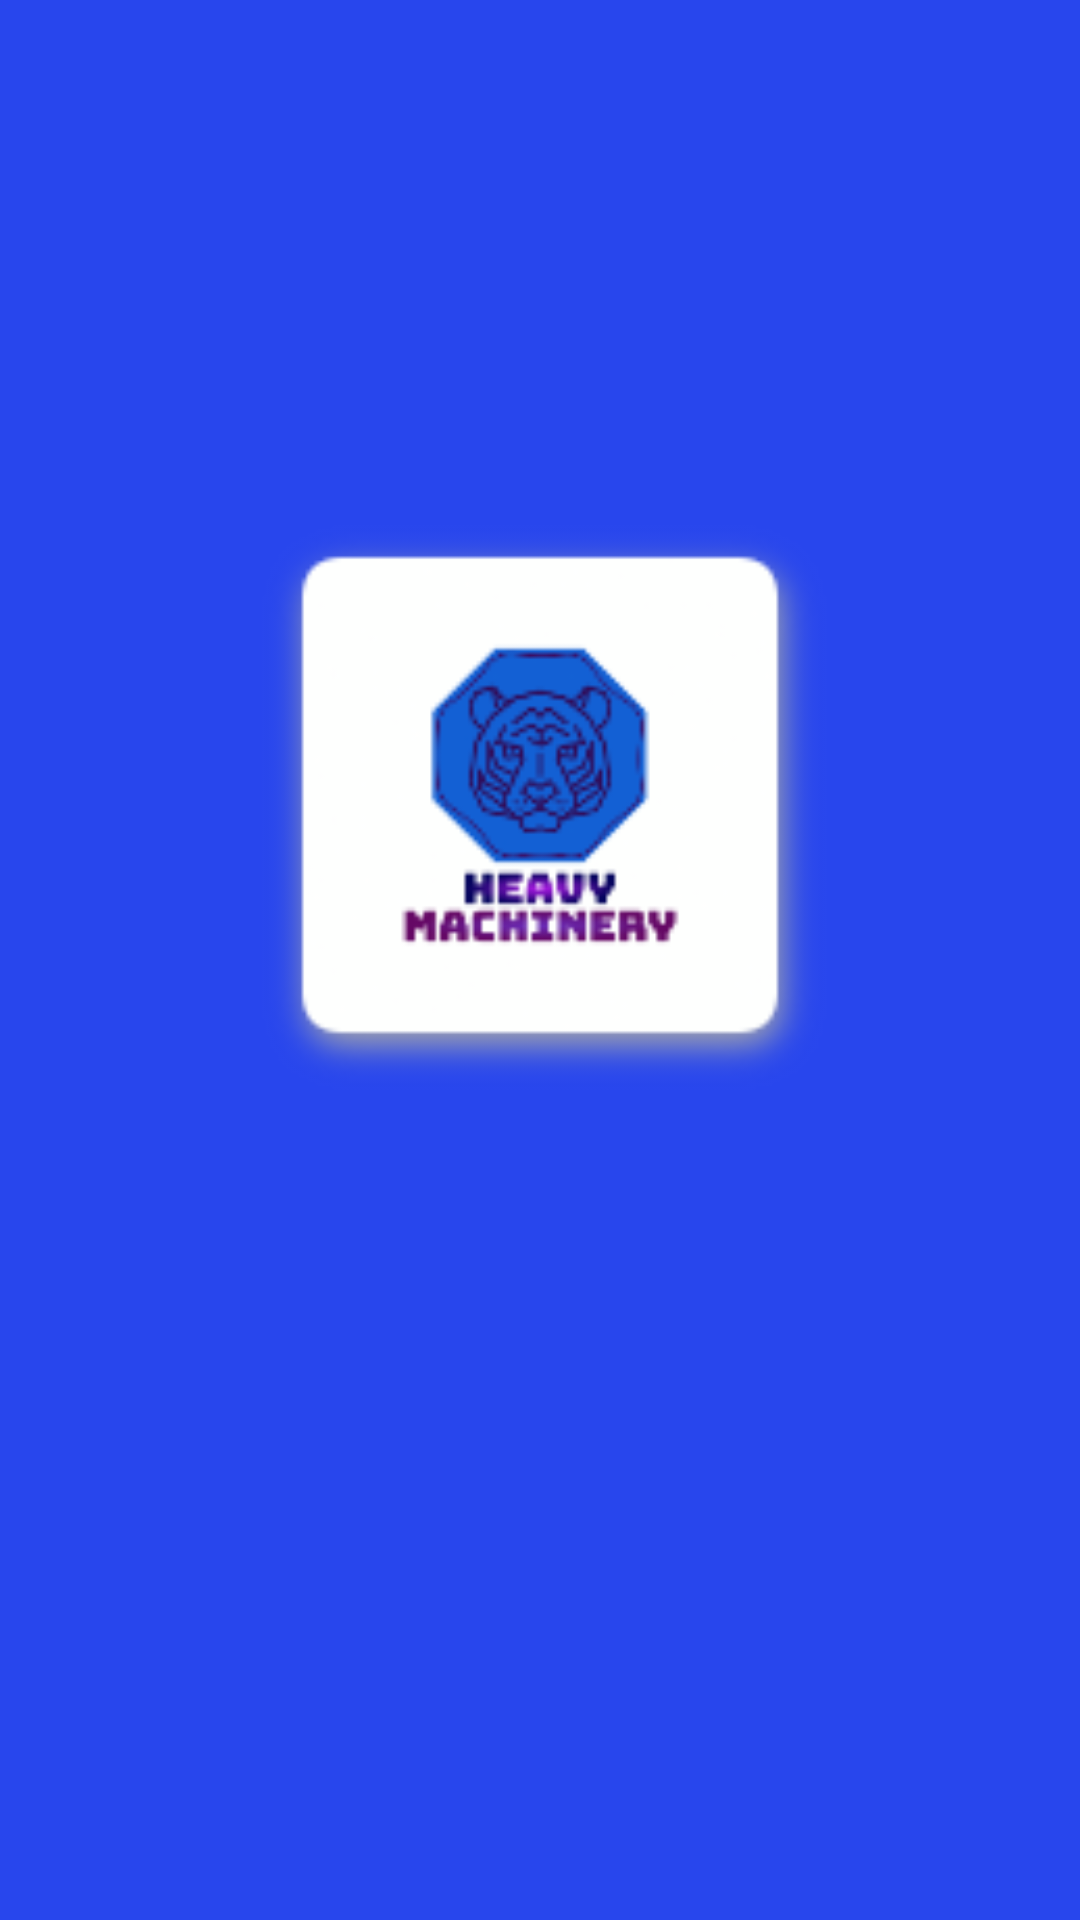

Here is an Android app screen rendered from its layout file. Give the layout XML and the strings, colors and styles it references.
<!-- AndroidManifest.xml: activity theme SplashScreenTheme -->
<!-- res/layout/activity_splash.xml -->
<?xml version="1.0" encoding="utf-8"?>
<LinearLayout xmlns:android="http://schemas.android.com/apk/res/android"
    xmlns:tools="http://schemas.android.com/tools"
    android:opacity="opaque"
    android:gravity="center"
    android:orientation="vertical"
    android:layout_width="match_parent"
    android:layout_height="match_parent">

    <ImageView
        android:id="@+id/logoIcon"
        android:layout_width="200dp"
        android:layout_height="200dp"
        android:contentDescription="@string/app_logo"
        android:src="@drawable/app_logo" />

    <ImageButton
        android:layout_width="60dp"
        android:layout_height="60dp"
        android:layout_marginTop="50dp"
        android:background="@color/primary"
        android:onClick="goToApp"
        android:scaleType="fitStart"
        android:src="@drawable/ic_baseline_forward_24"
        tools:ignore="ContentDescription" />
</LinearLayout>
<!-- resources referenced by this layout -->
<resources>
  <color name="primary">#2846ED</color>
  <!-- drawable app_logo: png bitmap (drawable, 12340 bytes) -->
  <string name="app_logo">app logo</string>
  <style name="SplashScreenTheme" parent="Theme.AppCompat.NoActionBar">
          <item name="android:windowBackground">@drawable/launcher_screen_with_logo</item>
      </style>
  <!-- drawable launcher_screen_with_logo (drawable) -->
  <?xml version="1.0" encoding="utf-8"?>
  <selector xmlns:android="http://schemas.android.com/apk/res/android">
  <item>
      <color android:color="@color/primary" />
  </item>
  </selector>
</resources>
